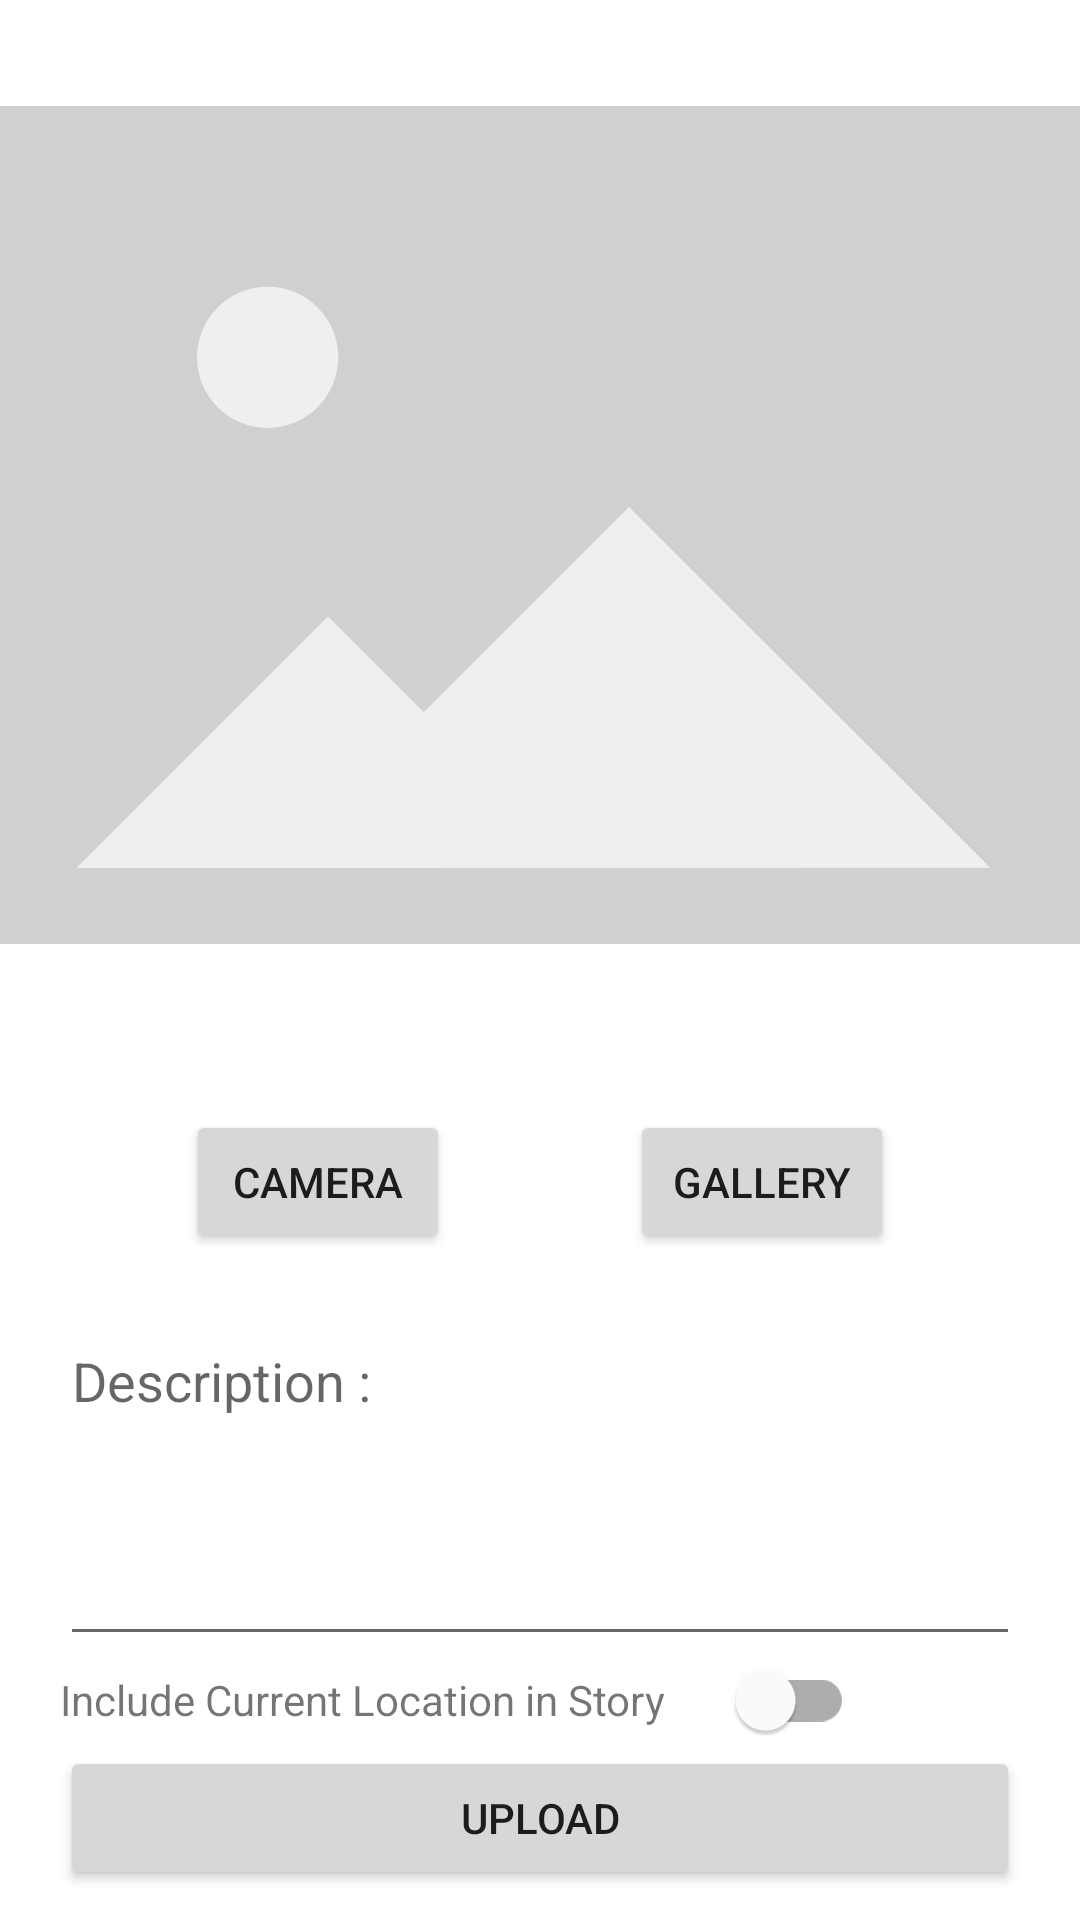

Reconstruct the res/layout file that produces this screen, plus the resources it refers to.
<!-- AndroidManifest.xml: application theme Theme.StoryApp_Intermediate_Sub2 -->
<!-- res/layout/activity_upload_photo.xml -->
<?xml version="1.0" encoding="utf-8"?>
<androidx.constraintlayout.widget.ConstraintLayout xmlns:android="http://schemas.android.com/apk/res/android"
    xmlns:app="http://schemas.android.com/apk/res-auto"
    xmlns:tools="http://schemas.android.com/tools"
    android:layout_width="match_parent"
    android:layout_height="match_parent"
    tools:context=".ui.upload.UploadPhotoActivity">

    <ProgressBar
        android:id="@+id/upload_progress_bar"
        android:layout_width="wrap_content"
        android:layout_height="wrap_content"
        app:layout_constraintTop_toTopOf="@id/add_btn_upload"
        app:layout_constraintStart_toStartOf="parent"
        app:layout_constraintEnd_toEndOf="parent"
        android:translationZ="3dp"
        android:visibility="invisible" />


    <ImageView
        android:id="@+id/add_img_feed"
        android:layout_width="match_parent"
        android:layout_height="350dp"
        app:layout_constraintStart_toStartOf="parent"
        app:layout_constraintTop_toTopOf="parent"
        android:src="@drawable/placeholder_view"
        android:contentDescription="@string/uploaded_image" />

    <Button
        android:id="@+id/add_btn_cameraX"
        android:layout_width="wrap_content"
        android:layout_height="wrap_content"
        android:layout_marginTop="20dp"
        android:layout_marginEnd="30dp"
        app:layout_constraintEnd_toEndOf="@id/centerGuide"
        app:layout_constraintTop_toBottomOf="@id/add_img_feed"
        android:text="@string/camera" />

    <Button
        android:id="@+id/add_btn_gallery"
        android:layout_width="wrap_content"
        android:layout_height="wrap_content"
        android:layout_marginStart="30dp"
        app:layout_constraintStart_toEndOf="@id/centerGuide"
        app:layout_constraintTop_toTopOf="@id/add_btn_cameraX"
        android:text="@string/gallery" />

    <EditText
        android:id="@+id/add_ed_desc"
        android:layout_width="match_parent"
        android:layout_height="0dp"
        android:layout_marginTop="20dp"
        android:layout_marginBottom="30dp"
        android:layout_marginStart="20dp"
        android:layout_marginEnd="20dp"
        app:layout_constraintTop_toBottomOf="@id/add_btn_cameraX"
        app:layout_constraintBottom_toTopOf="@id/add_btn_upload"
        android:hint="@string/description"
        android:gravity="top"
        android:autofillHints="description"
        android:maxLines="2"
        android:inputType="textMultiLine" />

    <TextView
        android:id="@+id/tv_location"
        android:labelFor="@id/sw_location"
        android:layout_width="wrap_content"
        android:layout_height="wrap_content"
        android:layout_marginStart="20dp"
        android:layout_marginTop="5dp"
        app:layout_constraintStart_toStartOf="parent"
        app:layout_constraintTop_toBottomOf="@id/add_ed_desc"
        android:text="@string/enable_current_location" />

    <com.google.android.material.switchmaterial.SwitchMaterial
        android:id="@+id/sw_location"
        android:layout_width="wrap_content"
        android:layout_height="wrap_content"
        android:layout_marginStart="15dp"
        app:layout_constraintTop_toTopOf="@id/tv_location"
        app:layout_constraintBottom_toBottomOf="@id/tv_location"
        app:layout_constraintStart_toEndOf="@id/tv_location" />

    <Button
        android:id="@+id/add_btn_upload"
        android:layout_width="0dp"
        android:layout_height="wrap_content"
        android:layout_marginBottom="10dp"
        app:layout_constraintEnd_toEndOf="@id/add_ed_desc"
        app:layout_constraintStart_toStartOf="@id/add_ed_desc"
        app:layout_constraintBottom_toBottomOf="parent"
        android:text="@string/upload" />

    <androidx.constraintlayout.widget.Guideline
        android:id="@+id/centerGuide"
        android:layout_width="wrap_content"
        android:layout_height="wrap_content"
        android:orientation="vertical"
        app:layout_constraintGuide_percent="0.5" />

</androidx.constraintlayout.widget.ConstraintLayout>
<!-- resources referenced by this layout -->
<resources>
  <!-- drawable placeholder_view (drawable-mdpi) -->
  <vector xmlns:android="http://schemas.android.com/apk/res/android"
      android:width="680.76dp"
      android:height="528.35dp"
      android:viewportWidth="180.12"
      android:viewportHeight="139.79">
      <path
          android:pathData="M0,0L180.12,0v139.79L0,139.79z"
          android:fillColor="#d0d0d0" />
      <path
          android:pathData="m104.92,66.88 l-34.25,34.25 -15.97,-15.97 -41.94,41.94L165.14,127.09z"
          android:strokeAlpha="0.675"
          android:fillColor="#fff"
          android:fillAlpha="0.675" />
      <path
          android:pathData="M44.63,41.92m-11.77,0a11.77,11.77 0,1 1,23.55 0a11.77,11.77 0,1 1,-23.55 0"
          android:strokeAlpha="0.675"
          android:fillColor="#fff"
          android:fillAlpha="0.675" />
  </vector>
  <string name="camera">Camera</string>
  <string name="description">Description :</string>
  <string name="enable_current_location">Include Current Location in Story</string>
  <string name="gallery">Gallery</string>
  <string name="upload">Upload</string>
  <string name="uploaded_image">Uploaded Image</string>
  <style name="Theme.StoryApp_Intermediate_Sub2" parent="Theme.MaterialComponents.DayNight.DarkActionBar">
          
          <item name="colorPrimary">@color/purple_500</item>
          <item name="colorPrimaryVariant">@color/purple_700</item>
          <item name="colorOnPrimary">@color/white</item>
          
          <item name="colorSecondary">@color/teal_200</item>
          <item name="colorSecondaryVariant">@color/teal_700</item>
          <item name="colorOnSecondary">@color/black</item>
          
          <item name="android:statusBarColor">?attr/colorPrimaryVariant</item>
  
  
          
          <item name="android:windowActivityTransitions">true</item>
          <item name="android:windowEnterTransition">@android:transition/explode</item>
          <item name="android:windowExitTransition">@android:transition/explode</item>
      </style>
  <color name="purple_500">#FF6200EE</color>
  <color name="purple_700">#FF3700B3</color>
  <color name="white">#FFFFFFFF</color>
  <color name="teal_200">#FF03DAC5</color>
  <color name="teal_700">#FF018786</color>
  <color name="black">#FF000000</color>
</resources>
